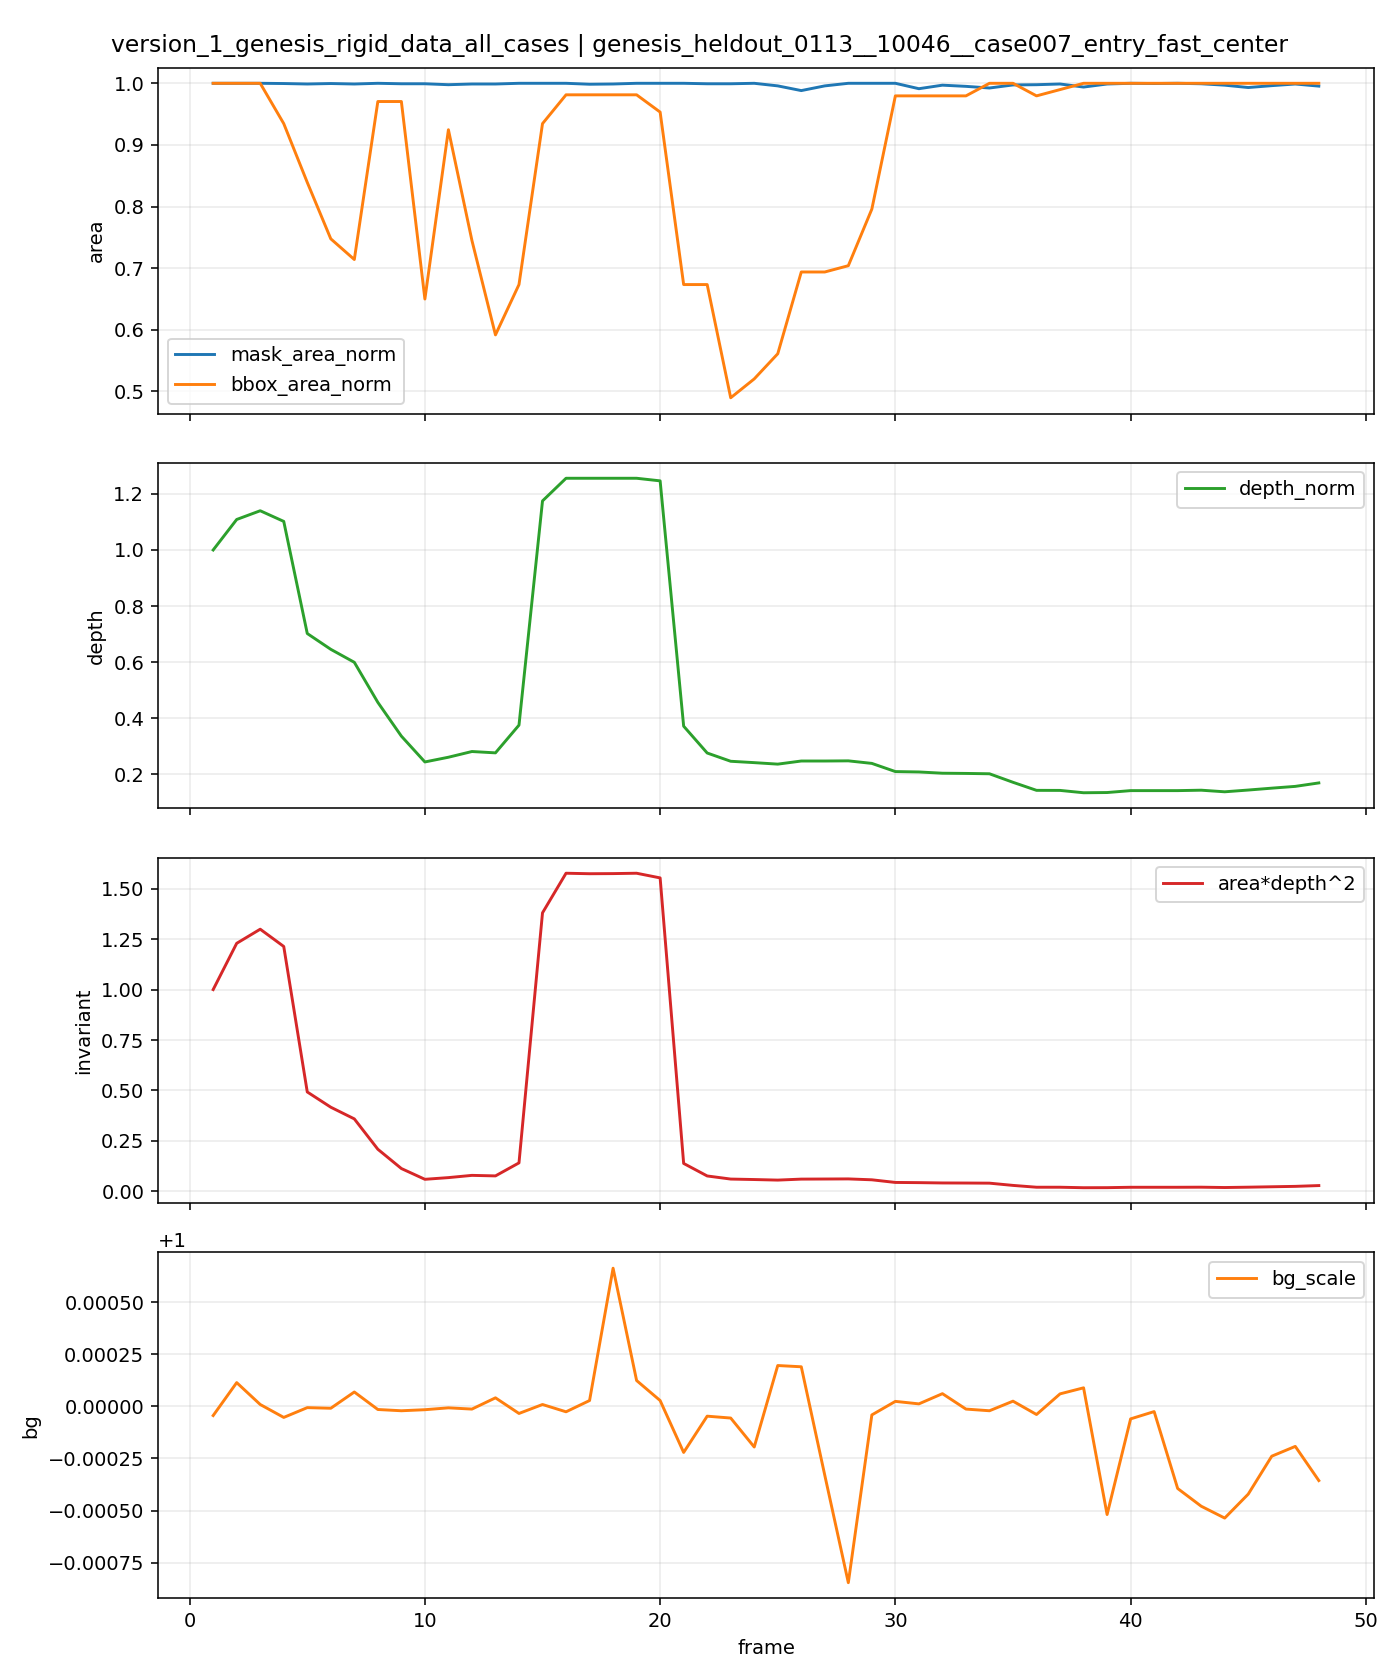

Data behind this chart, as committed beside it:
t, is_context, is_future, mask_area, bbox_area, fill_ratio, depth_median, area_depth2, bg_scale, mask_area_norm, bbox_area_norm, depth_norm, area_depth2_norm
0, 1, 0, 0, 0, 0.0, , , , , , , 
1, 0, 1, 2622, 10486, 0.25, 172.7, 78230446, 1, 1.0, 1.0, 1.0, 1.0
2, 0, 1, 2622, 10486, 0.25, 191.5, 96165673, 1, 1.0, 1.0, 1.109, 1.229
3, 0, 1, 2622, 10486, 0.25, 196.9, 101638440, 1, 1.0, 1.0, 1.14, 1.299
4, 0, 1, 2621, 9800, 0.2674, 190.3, 94944062, 0.9999, 0.9996, 0.9346, 1.102, 1.214
5, 0, 1, 2619, 8800, 0.2976, 121.3, 38535786, 1, 0.9989, 0.8392, 0.7023, 0.4926
6, 0, 1, 2621, 7840, 0.3343, 111.6, 32620584, 1, 0.9996, 0.7477, 0.6459, 0.417
7, 0, 1, 2619, 7488, 0.3498, 103.6, 28096602, 1, 0.9989, 0.7141, 0.5996, 0.3592
8, 0, 1, 2622, 10176, 0.2577, 78.9, 16324563, 1, 1.0, 0.9704, 0.4568, 0.2087
9, 0, 1, 2620, 10176, 0.2575, 58.12, 8850489, 1, 0.9992, 0.9704, 0.3365, 0.1131
10, 0, 1, 2620, 6816, 0.3844, 42.23, 4671332, 1, 0.9992, 0.65, 0.2445, 0.05971
11, 0, 1, 2616, 9696, 0.2698, 45.13, 5327815, 1, 0.9977, 0.9247, 0.2613, 0.0681
12, 0, 1, 2619, 7811, 0.3353, 48.64, 6197431, 1, 0.9989, 0.7449, 0.2816, 0.07922
13, 0, 1, 2619, 6206, 0.422, 47.82, 5990004, 1, 0.9989, 0.5918, 0.2769, 0.07657
14, 0, 1, 2622, 7062, 0.3713, 64.89, 11040487, 1, 1.0, 0.6735, 0.3757, 0.1411
15, 0, 1, 2622, 9800, 0.2676, 202.9, 107985066, 1, 1.0, 0.9346, 1.175, 1.38
16, 0, 1, 2622, 10290, 0.2548, 216.9, 123336522, 1, 1.0, 0.9813, 1.256, 1.577
17, 0, 1, 2618, 10290, 0.2544, 216.9, 123148366, 1, 0.9985, 0.9813, 1.256, 1.574
18, 0, 1, 2619, 10290, 0.2545, 216.9, 123195405, 1.001, 0.9989, 0.9813, 1.256, 1.575
19, 0, 1, 2622, 10290, 0.2548, 216.9, 123336522, 1, 1.0, 0.9813, 1.256, 1.577
20, 0, 1, 2622, 9996, 0.2623, 215.3, 121525750, 1, 1.0, 0.9533, 1.246, 1.553
21, 0, 1, 2622, 7062, 0.3713, 64.25, 10824448, 0.9998, 1.0, 0.6735, 0.372, 0.1384
22, 0, 1, 2620, 7062, 0.371, 47.73, 5969011, 1, 0.9992, 0.6735, 0.2763, 0.0763
23, 0, 1, 2620, 5136, 0.5101, 42.64, 4764494, 0.9999, 0.9992, 0.4898, 0.2469, 0.0609
24, 0, 1, 2622, 5457, 0.4805, 41.8, 4581485, 0.9998, 1.0, 0.5204, 0.242, 0.05856
25, 0, 1, 2611, 5885, 0.4437, 40.88, 4364076, 1, 0.9958, 0.5612, 0.2367, 0.05579
26, 0, 1, 2591, 7276, 0.3561, 42.8, 4746521, 1, 0.9882, 0.6939, 0.2478, 0.06067
27, 0, 1, 2611, 7276, 0.3589, 42.8, 4783160, 0.9997, 0.9958, 0.6939, 0.2478, 0.06114
28, 0, 1, 2622, 7383, 0.3551, 42.9, 4826007, 0.9992, 1.0, 0.7041, 0.2484, 0.06169
29, 0, 1, 2622, 8346, 0.3142, 41.33, 4479467, 1, 1.0, 0.7959, 0.2393, 0.05726
30, 0, 1, 2622, 10272, 0.2553, 36.3, 3455170, 1, 1.0, 0.9796, 0.2102, 0.04417
31, 0, 1, 2599, 10272, 0.253, 36.06, 3379915, 1, 0.9912, 0.9796, 0.2088, 0.04321
32, 0, 1, 2614, 10272, 0.2545, 35.29, 3255433, 1, 0.9969, 0.9796, 0.2043, 0.04161
33, 0, 1, 2609, 10272, 0.254, 35.16, 3225131, 1, 0.995, 0.9796, 0.2035, 0.04123
34, 0, 1, 2602, 10486, 0.2481, 34.94, 3176895, 1, 0.9924, 1.0, 0.2023, 0.04061
35, 0, 1, 2615, 10486, 0.2494, 29.7, 2306511, 1, 0.9973, 1.0, 0.1719, 0.02948
36, 0, 1, 2616, 10272, 0.2547, 24.74, 1601492, 1, 0.9977, 0.9796, 0.1432, 0.02047
37, 0, 1, 2619, 10379, 0.2523, 24.7, 1598214, 1, 0.9989, 0.9898, 0.143, 0.02043
38, 0, 1, 2606, 10486, 0.2485, 23.26, 1410404, 1, 0.9939, 1.0, 0.1347, 0.01803
39, 0, 1, 2619, 10486, 0.2498, 23.4, 1433447, 0.9995, 0.9989, 1.0, 0.1354, 0.01832
40, 0, 1, 2622, 10486, 0.25, 24.57, 1583118, 0.9999, 1.0, 1.0, 0.1423, 0.02024
41, 0, 1, 2621, 10486, 0.25, 24.57, 1582515, 1, 0.9996, 1.0, 0.1423, 0.02023
42, 0, 1, 2622, 10486, 0.25, 24.57, 1583118, 0.9996, 1.0, 1.0, 0.1423, 0.02024
43, 0, 1, 2620, 10486, 0.2499, 24.83, 1615826, 0.9995, 0.9992, 1.0, 0.1438, 0.02065
44, 0, 1, 2614, 10486, 0.2493, 23.85, 1487028, 0.9995, 0.9969, 1.0, 0.1381, 0.01901
45, 0, 1, 2604, 10486, 0.2483, 24.93, 1618529, 0.9996, 0.9931, 1.0, 0.1443, 0.02069
46, 0, 1, 2612, 10486, 0.2491, 26.09, 1777686, 0.9998, 0.9962, 1.0, 0.151, 0.02272
47, 0, 1, 2619, 10486, 0.2498, 27.19, 1935506, 0.9998, 0.9989, 1.0, 0.1574, 0.02474
48, 0, 1, 2610, 10486, 0.2489, 29.31, 2242800, 0.9996, 0.9954, 1.0, 0.1697, 0.02867
